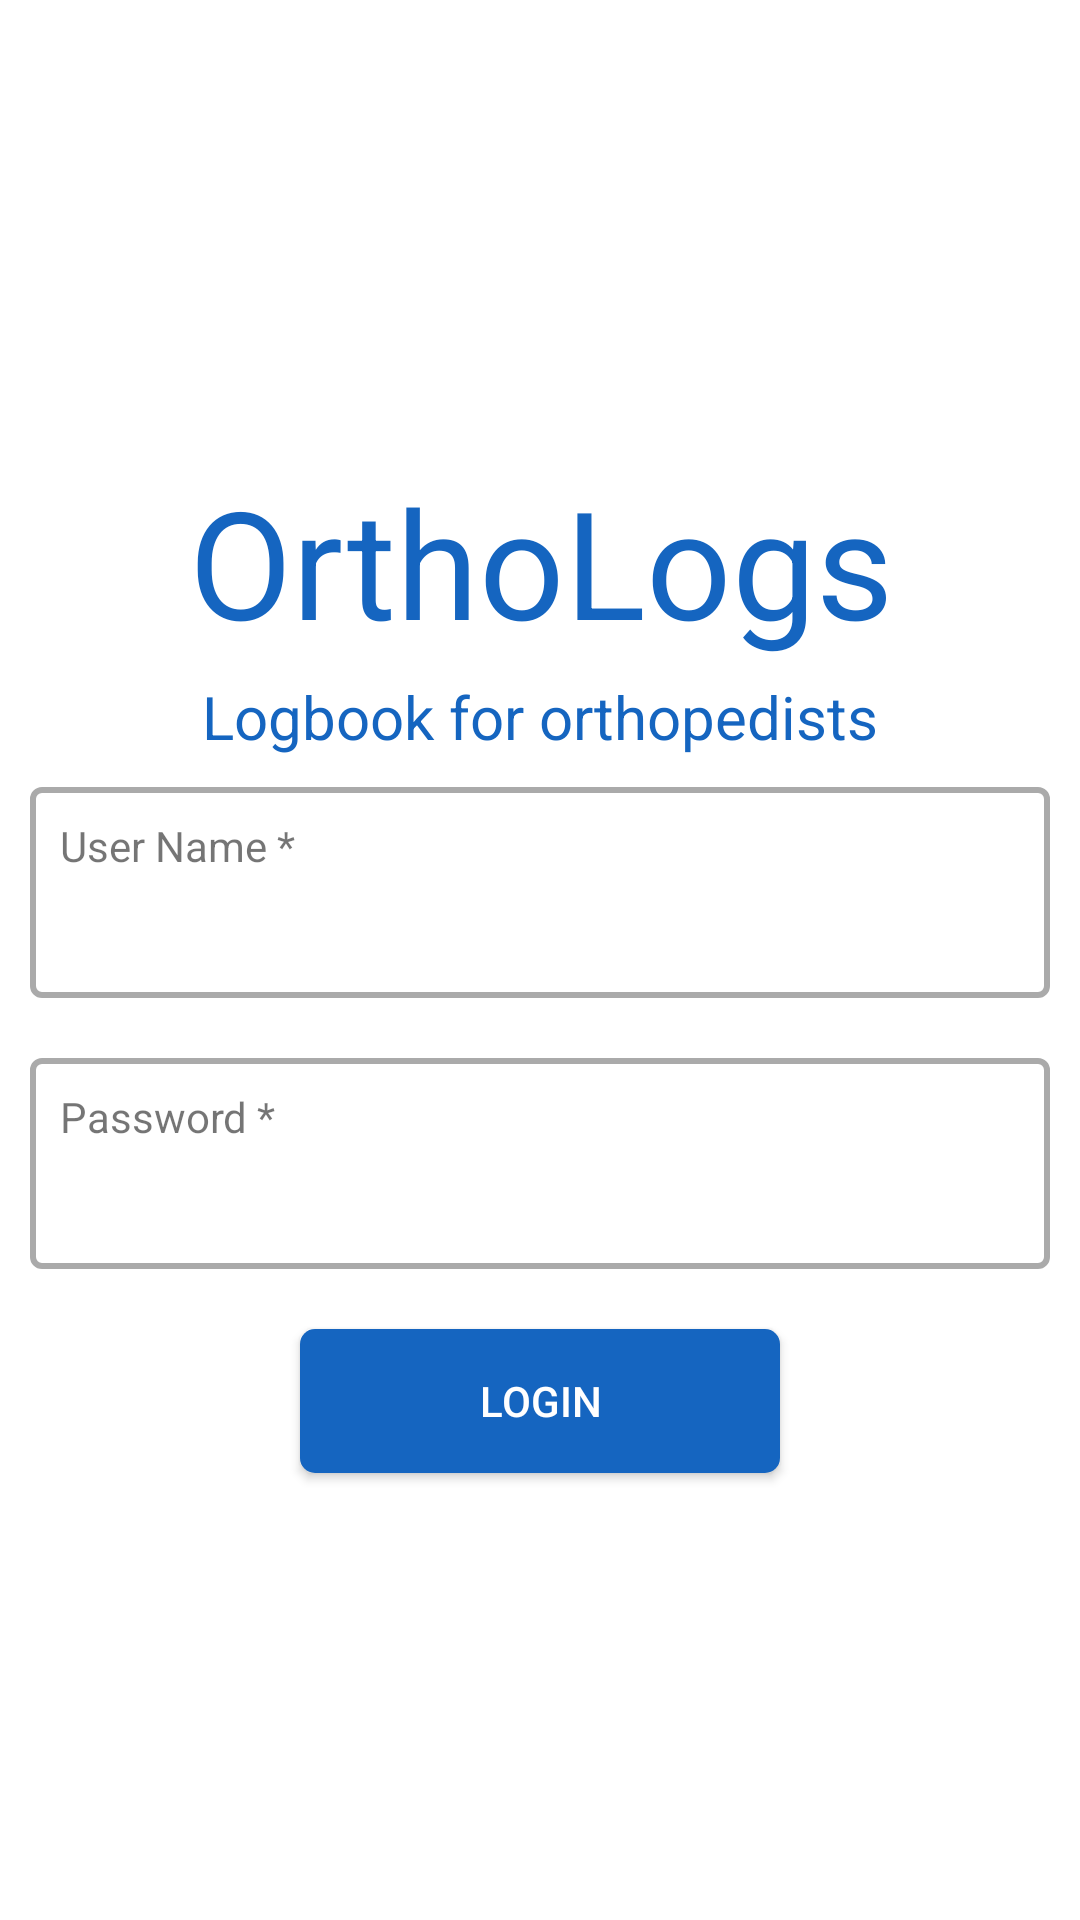

Produce the Android XML layout that renders to this screen, including the resource entries it uses.
<!-- AndroidManifest.xml: application theme OrthoLogsTheme -->
<!-- res/layout/activity_login.xml -->
<?xml version="1.0" encoding="utf-8"?>
<androidx.constraintlayout.widget.ConstraintLayout xmlns:android="http://schemas.android.com/apk/res/android"
    xmlns:app="http://schemas.android.com/apk/res-auto"
    xmlns:tools="http://schemas.android.com/tools"
    android:layout_width="match_parent"
    android:layout_height="match_parent"
    tools:context=".MainActivity">
    <LinearLayout
        android:layout_width="match_parent"
        android:layout_height="match_parent"
        android:background="@color/white"
        android:orientation="vertical">

        <LinearLayout
            android:layout_width="match_parent"
            android:layout_height="0dp"
            android:focusable="true"
            android:focusableInTouchMode="true"
            android:layout_weight="0.3"/>

        <TextView
            android:layout_width="match_parent"
            android:layout_height="wrap_content"
            android:gravity="center_horizontal"
            android:textColor="@color/actionbar"
            android:textSize="50sp"
            android:layout_margin="5dp"
            android:text="OrthoLogs"/>
        <TextView
            android:layout_width="match_parent"
            android:layout_height="wrap_content"
            android:gravity="center_horizontal"
            android:textColor="@color/actionbar"
            android:textSize="20sp"
            android:text="Logbook for orthopedists"/>

        <LinearLayout
            android:layout_width="match_parent"
            android:layout_height="wrap_content"
            android:layout_margin="10dp"
            android:background="@drawable/editbox">
            <LinearLayout
                android:layout_width="match_parent"
                android:layout_height="match_parent"
                android:orientation="vertical">

                <TextView
                    android:layout_width="wrap_content"
                    android:layout_height="wrap_content"
                    android:layout_marginTop="10dp"
                    android:layout_marginLeft="10dp"
                    android:text="User Name *" />

                <EditText
                    android:layout_width="match_parent"
                    android:layout_height="wrap_content"
                    android:layout_marginLeft="10dp"
                    android:layout_marginRight="10dp"
                    android:maxLines="1"
                    android:inputType="text"
                    android:textColor="@android:color/darker_gray" />
            </LinearLayout>
        </LinearLayout>


        <LinearLayout
            android:layout_width="match_parent"
            android:layout_height="wrap_content"
            android:layout_margin="10dp"
            android:background="@drawable/editbox">
            <LinearLayout
                android:layout_width="match_parent"
                android:layout_height="match_parent"
                android:orientation="vertical">

                <TextView
                    android:layout_width="wrap_content"
                    android:layout_height="wrap_content"
                    android:layout_marginTop="10dp"
                    android:layout_marginLeft="10dp"
                    android:text="Password *" />

                <EditText
                    android:layout_width="match_parent"
                    android:layout_height="wrap_content"
                    android:layout_marginLeft="10dp"
                    android:layout_marginRight="10dp"
                    android:maxLines="1"
                    android:inputType="textPassword"
                    android:textColor="@android:color/darker_gray" />
            </LinearLayout>
        </LinearLayout>

        <Button
            android:id="@+id/login_button"
            android:layout_width="match_parent"
            android:layout_height="wrap_content"
            android:layout_marginTop="10dp"
            android:layout_marginLeft="100dp"
            android:layout_marginRight="100dp"
            android:text="Login"
            android:foreground="?android:attr/selectableItemBackground"
            android:background="@drawable/loginbotton">

        </Button>

        <LinearLayout
            android:layout_width="match_parent"
            android:layout_height="0dp"
            android:layout_weight="0.3"/>

    </LinearLayout>
</androidx.constraintlayout.widget.ConstraintLayout>
<!-- resources referenced by this layout -->
<resources>
  <color name="actionbar">#1565c0</color>
  <color name="white">#FFFFFFFF</color>
  <!-- drawable editbox (drawable) -->
  <?xml version="1.0" encoding="utf-8"?>
  <shape xmlns:android= "http://schemas.android.com/apk/res/android"
      android:shape="rectangle">
      <stroke
          android:width="2dp"
          android:color="@android:color/darker_gray"/>
      <corners
          android:radius="3dp"/>
  </shape>
  <!-- drawable loginbotton (drawable) -->
  <?xml version="1.0" encoding="utf-8"?>
  <selector xmlns:android="http://schemas.android.com/apk/res/android">
      <item><layer-list>
          <item>
              <shape>
                  <corners android:radius="5dp" />
                  <solid android:color="@color/actionbar"/>
              </shape>
          </item>
      </layer-list></item>
  </selector>
  <style name="OrthoLogsTheme" parent="@style/Theme.AppCompat.Light.NoActionBar">
      <item name="android:actionBarSize">100dp</item>
      <item name="android:textColorPrimary">@color/white</item>
      <item name="android:textColorSecondary">@color/white</item>
  </style>
</resources>
